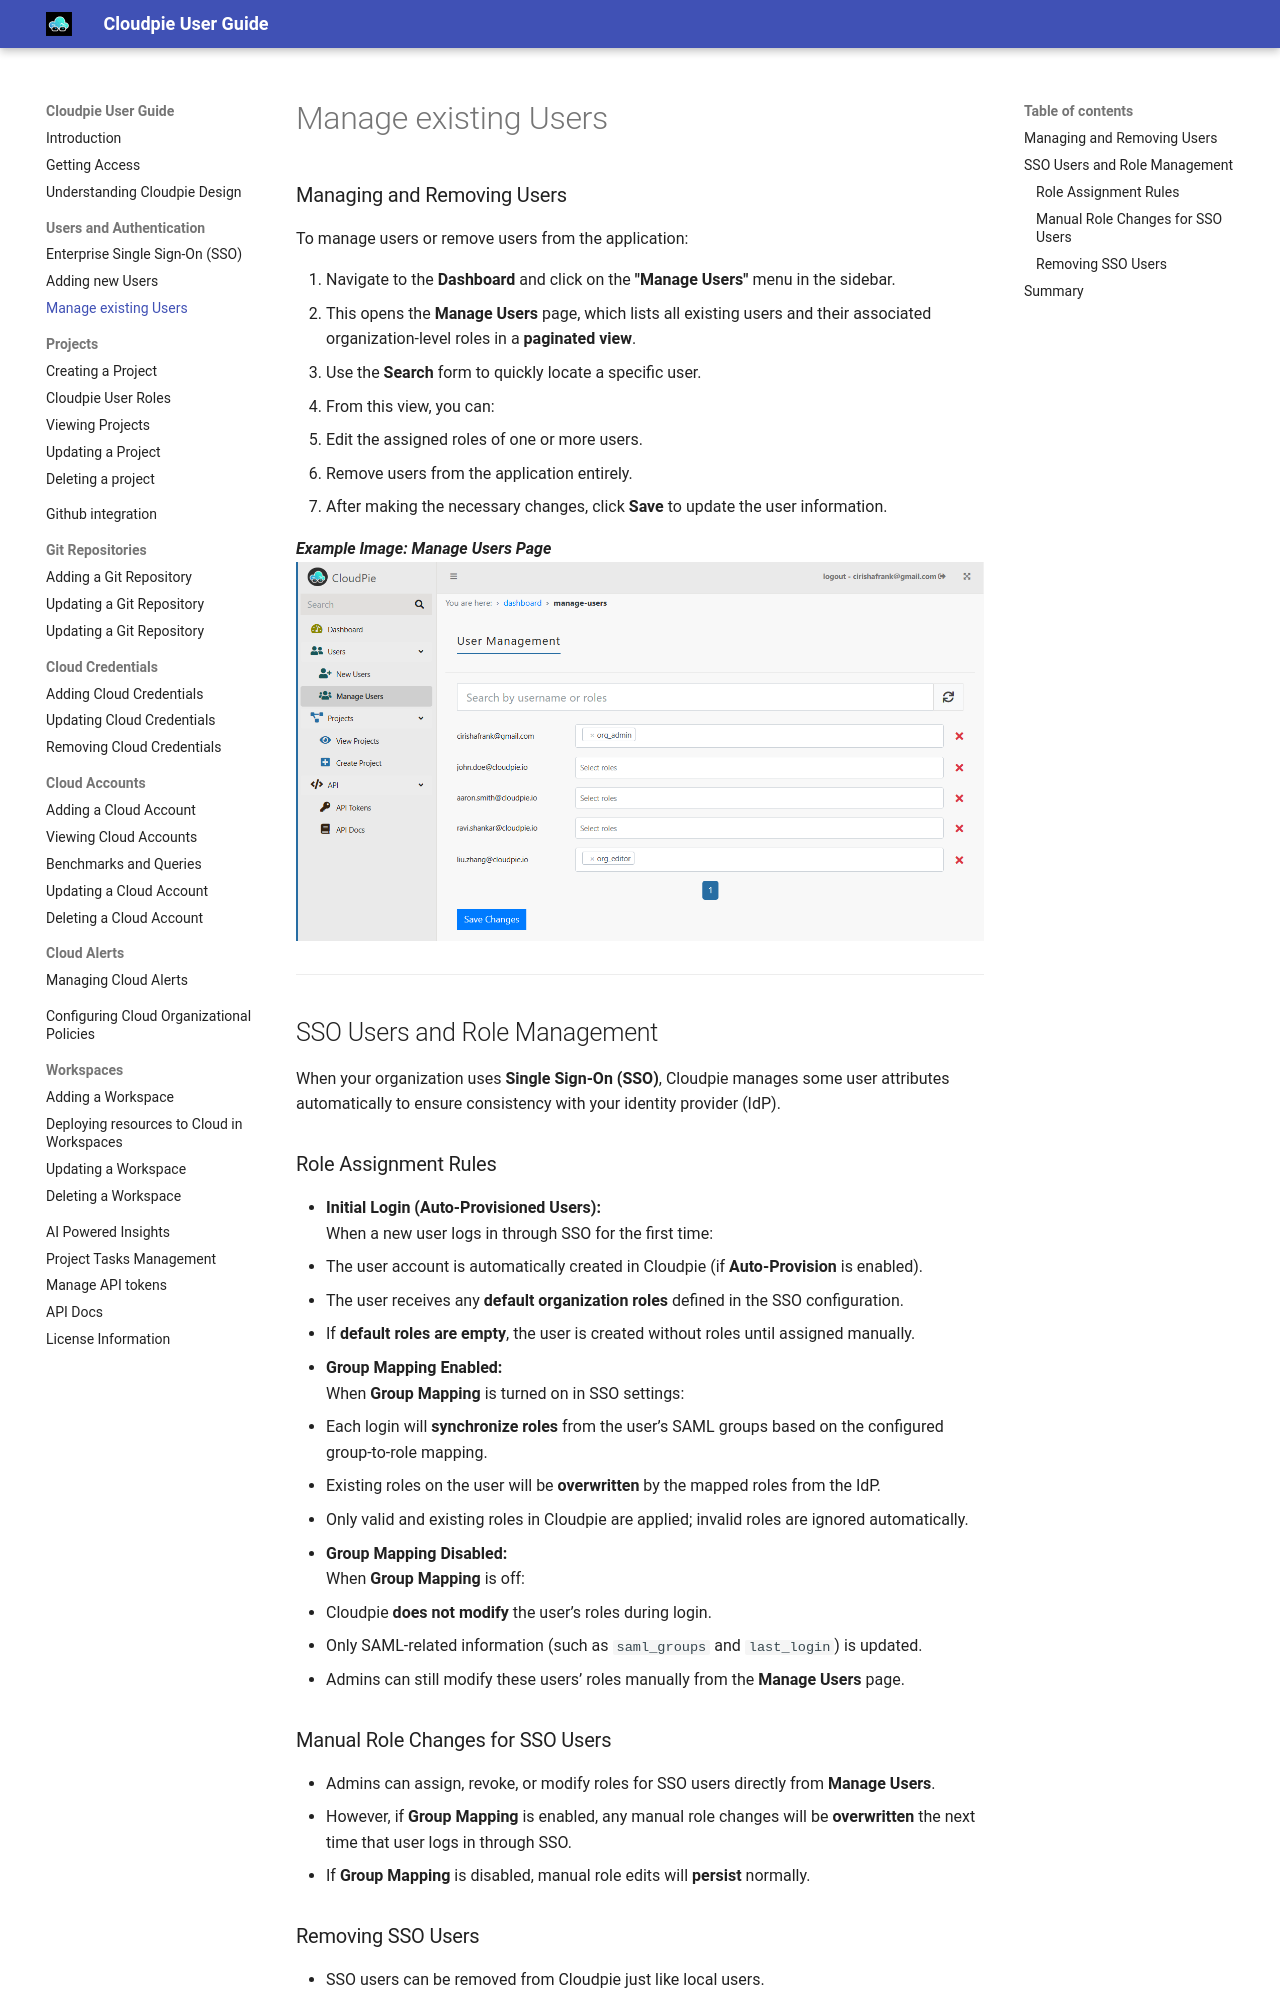

repository: vijayvat/cloudpie_docs · page: managing-users/index.html · generator: mkdocs

### Managing and Removing Users

To manage users or remove users from the application:

1. Navigate to the **Dashboard** and click on the **"Manage Users"** menu in the sidebar.
2. This will open the **Manage Users** page, which lists all existing users and their associated organization-level roles in a **paginated view**.
3. Use the **Search** form to quickly locate a specific user if needed.
4. From this view, you can:
   - Make changes to the assigned roles of one or more users.
   - Remove users from the application entirely.
